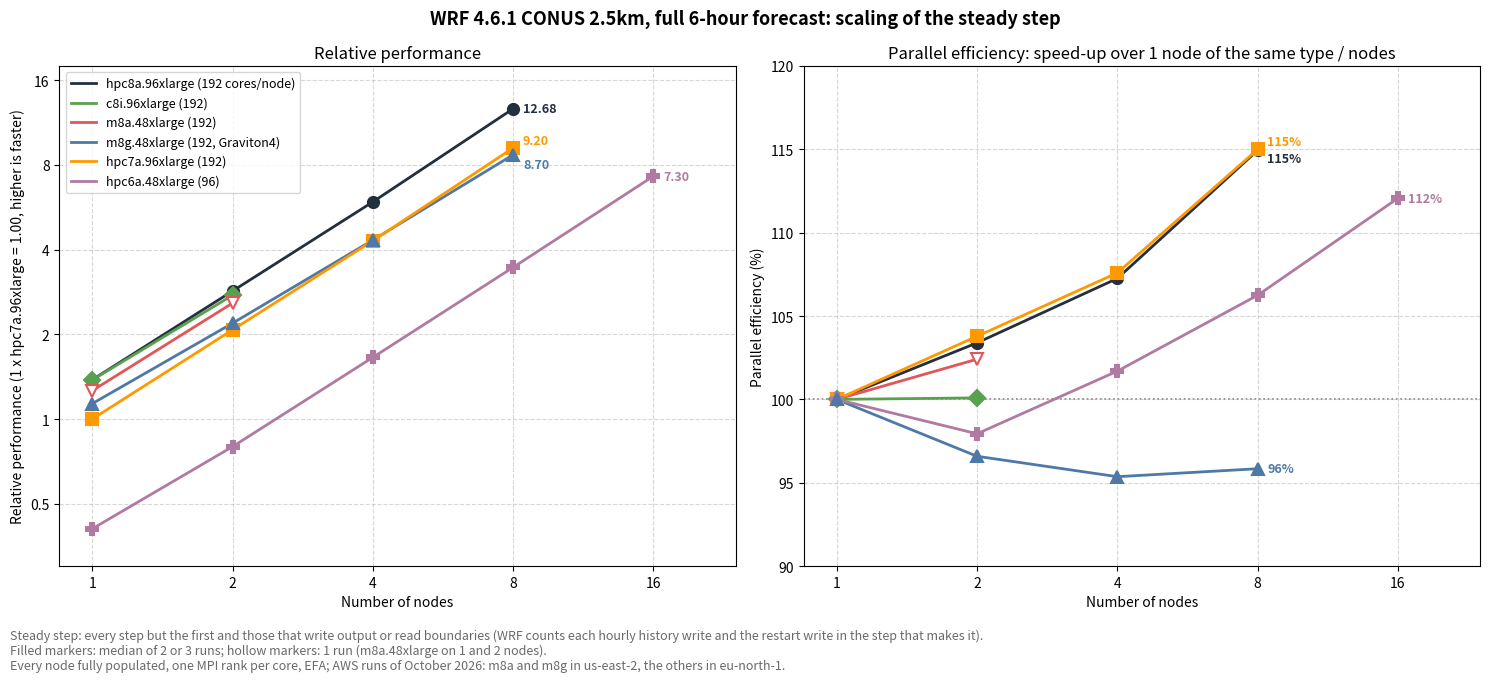

Source code (Python):
#!/usr/bin/env python3
"""
Generate the WRF CONUS 2.5km scaling chart: the full 6-hour forecast (1,440
steps of 15 s) on six instance types, 1 to 16 nodes, as relative performance
against one hpc7a.96xlarge node (= 1.00, higher is faster), next to each type's
parallel efficiency against its own single node.

Timing basis: the steady step, i.e. the average time per step over every step
but the first and those that write output or read boundaries (WRF counts each
history or restart write in the step that makes it, and the writes do not get
faster with more nodes). Per configuration (instance type, node count) the
median over its runs is taken; relative performance = the 1 x hpc7a.96xlarge
median / the configuration's median. An instance type that ran in two AWS
Regions (hpc7a.96xlarge, hpc6a.48xlarge) is taken from its eu-north-1 runs
only, so that each type is measured on one software stack. Only relative
values and run counts are embedded here.

Usage (from this directory):
    python3 generate_conus2p5km_chart.py
"""

import matplotlib

matplotlib.use("Agg")  # write the PNG without a display

import matplotlib.pyplot as plt
from matplotlib.ticker import FixedLocator, FuncFormatter, NullLocator

# ---------------------------------------------------------------------------
# Measured data: relative performance (1 x hpc7a.96xlarge = 1.00) and run count
# per node count. WRF 4.6.1, CONUS 2.5km (1501 x 1201 x 50), the 6-hour forecast
# with hourly history output, AWS runs of October 2026 (read 2026-10-28): m8a
# and m8g in us-east-2 (ParallelCluster 3.15.0, EFA installer 1.47.0), the
# others in eu-north-1 (ParallelCluster 3.16.0, EFA installer 1.49.0). Every
# node fully populated, one MPI rank per core (OMP_NUM_THREADS=1), EFA:
#   x86        the GCC 11 + Intel MPI build (dmpar), Intel MPI 2021.17 (m8a) or
#              2021.18 with the settings of x86/wrf-benchmark-conus2.5km-intel.sbatch
#   Graviton4  the Spack GCC build (dm+sm, run pure MPI) with OpenMPI 5.0.9,
#              launched as Arm/wrf-benchmark.sbatch does
# ---------------------------------------------------------------------------
DATA = {
    # type             {nodes: (relative performance, runs)}
    "hpc8a.96xlarge": {1: (1.3791, 3), 2: (2.8517, 3), 4: (5.9165, 3), 8: (12.6810, 3)},
    "c8i.96xlarge":   {1: (1.3765, 3), 2: (2.7555, 3)},
    "m8a.48xlarge":   {1: (1.2613, 1), 2: (2.5834, 1)},
    "m8g.48xlarge":   {1: (1.1345, 3), 2: (2.1916, 3), 4: (4.3276, 3), 8: (8.6986, 2)},
    "hpc7a.96xlarge": {1: (1.0000, 3), 2: (2.0757, 2), 4: (4.3035, 2), 8: (9.1995, 2)},
    "hpc6a.48xlarge": {1: (0.4073, 2), 2: (0.7978, 2), 4: (1.6568, 2), 8: (3.4619, 2),
                       16: (7.3030, 2)},
}

# type: (legend label, colour, marker,
#        end-label offset in points (dx, dy), left panel and right panel)
STYLE = {
    "hpc8a.96xlarge": ("hpc8a.96xlarge (192 cores/node)", "#232F3E", "o", (7, 0), (7, -6)),
    "c8i.96xlarge":   ("c8i.96xlarge (192)", "#59A14F", "D", None, None),
    "m8a.48xlarge":   ("m8a.48xlarge (192)", "#E15759", "v", None, None),
    "m8g.48xlarge":   ("m8g.48xlarge (192, Graviton4)", "#4E79A7", "^", (7, -7), (7, 0)),
    "hpc7a.96xlarge": ("hpc7a.96xlarge (192)", "#FF9900", "s", (7, 5), (7, 6)),
    "hpc6a.48xlarge": ("hpc6a.48xlarge (96)", "#B07AA1", "P", (7, 0), (7, 0)),
}

# Markers drawn above the others: m8g and hpc7a nearly coincide on 4 nodes, and
# the smaller triangle stays visible on top of the square.
MARKERS_ON_TOP = {"m8g.48xlarge"}

NODES = [1, 2, 4, 8, 16]
FIG_SIZE = (15, 6.8)
DPI = 150
OUTPUT = "WRF-CONUS2.5km-6h-Scaling.png"


def efficiency(points):
    """Speed-up over the type's own single node, divided by the node count."""
    one = points[1][0]
    return {n: rel / one / n for n, (rel, _) in points.items()}


def plot_series(ax, itype, nodes, values, runs, colour, marker, label):
    """One line per type; a hollow marker where a point was measured by one run."""
    ax.plot(nodes, values, "-", color=colour, linewidth=2, label=label, zorder=2)
    for x, y, r in zip(nodes, values, runs):
        ax.plot([x], [y], marker=marker, markersize=8, color=colour,
                markeredgecolor=colour, markeredgewidth=1.5,
                markerfacecolor=colour if r > 1 else "white",
                zorder=4 if itype in MARKERS_ON_TOP else 3)


def end_label(ax, x, y, text, offset, colour):
    """Value label at a series' last point (8 or 16 nodes only, where there is room)."""
    if offset is None:
        return
    ax.annotate(text, (x, y), xytext=offset, textcoords="offset points",
                ha="left", va="center", fontsize=9, fontweight="bold", color=colour)


def node_axis(ax):
    ax.set_xscale("log", base=2)
    ax.xaxis.set_major_locator(FixedLocator(NODES))
    ax.xaxis.set_minor_locator(NullLocator())
    ax.xaxis.set_major_formatter(FuncFormatter(lambda v, _: f"{int(v)}"))
    ax.set_xlim(0.85, 24)
    ax.set_xlabel("Number of nodes")
    ax.grid(True, which="major", linestyle="--", alpha=0.5)


fig, (ax1, ax2) = plt.subplots(1, 2, figsize=FIG_SIZE)

# --- Left: relative performance ------------------------------------------------
for itype, points in DATA.items():
    label, colour, marker, offset, _ = STYLE[itype]
    nodes = sorted(points)
    rel = [points[n][0] for n in nodes]
    plot_series(ax1, itype, nodes, rel, [points[n][1] for n in nodes], colour, marker, label)
    end_label(ax1, nodes[-1], rel[-1], f"{rel[-1]:.2f}", offset, colour)

node_axis(ax1)
ax1.set_yscale("log", base=2)
ax1.yaxis.set_major_locator(FixedLocator([0.25, 0.5, 1, 2, 4, 8, 16]))
ax1.yaxis.set_minor_locator(NullLocator())
ax1.yaxis.set_major_formatter(FuncFormatter(lambda v, _: f"{v:g}"))
ax1.set_ylim(0.3, 18)
ax1.set_ylabel("Relative performance (1 x hpc7a.96xlarge = 1.00, higher is faster)")
ax1.set_title("Relative performance")
ax1.legend(loc="upper left", fontsize=9)

# --- Right: parallel efficiency ---------------------------------------------------
for itype, points in DATA.items():
    label, colour, marker, _, offset = STYLE[itype]
    eff = efficiency(points)
    nodes = sorted(eff)
    pct = [100 * eff[n] for n in nodes]
    plot_series(ax2, itype, nodes, pct, [points[n][1] for n in nodes], colour, marker, label)
    end_label(ax2, nodes[-1], pct[-1], f"{pct[-1]:.0f}%", offset, colour)

node_axis(ax2)
ax2.axhline(100, color="gray", linestyle=":", linewidth=1.2, zorder=1)
ax2.set_ylim(90, 120)
ax2.set_ylabel("Parallel efficiency (%)")
ax2.set_title("Parallel efficiency: speed-up over 1 node of the same type / nodes")

# --- Notes: the metric, the run counts, the Regions ---------------------------------
single = {}
for itype, points in DATA.items():
    ones = [n for n, (_, runs) in sorted(points.items()) if runs == 1]
    if ones:
        single[itype] = ones
multi = sorted({runs for points in DATA.values() for _, runs in points.values() if runs > 1})


def join_words(words, conj):
    """'a', 'a and b', 'a, b and c' (conj is 'and' or 'or')."""
    return words[0] if len(words) == 1 else ", ".join(words[:-1]) + f" {conj} " + words[-1]


def nodes_text(nodes):
    return f"{join_words([str(n) for n in nodes], 'and')} node" + ("" if nodes == [1] else "s")


# A clause for each kind of marker the chart has (once every point has repeats, no hollow one)
marker_notes = []
if multi:
    marker_notes.append("filled markers: median of "
                        f"{join_words([str(r) for r in multi], 'or')} runs")
if single:
    marker_notes.append("hollow markers: 1 run ("
                        + ", ".join(f"{t} on {nodes_text(n)}" for t, n in single.items()) + ")")
markers_text = "; ".join(marker_notes)

notes = [
    "Steady step: every step but the first and those that write output or read boundaries "
    + "(WRF counts each hourly history write and the restart write in the step that makes it).",
    markers_text[:1].upper() + markers_text[1:] + ".",
    "Every node fully populated, one MPI rank per core, EFA; AWS runs of October 2026: m8a and m8g in "
    + "us-east-2, the others in eu-north-1.",
]
fig.text(0.01, 0.005, "\n".join(notes), fontsize=9, style="italic", color="dimgray",
         ha="left", va="bottom")
fig.suptitle("WRF 4.6.1 CONUS 2.5km, full 6-hour forecast: scaling of the steady step",
             fontsize=13, fontweight="bold")
plt.tight_layout(rect=(0, 0.075, 1, 1))
plt.savefig(OUTPUT, dpi=DPI)
print(f"Wrote {OUTPUT}")

# ---------------------------------------------------------------------------
# Also print a summary table for reference
# ---------------------------------------------------------------------------
print("\n=== Relative performance (1 x hpc7a.96xlarge = 1.00), runs, efficiency ===")
print(f"{'Type':<16}" + "".join(f"{str(n) + 'N':>18}" for n in NODES))
for itype, points in DATA.items():
    eff = efficiency(points)
    cells = []
    for n in NODES:
        if n in points:
            rel, runs = points[n]
            cells.append(f"{rel:6.2f} ({runs}r, {100 * eff[n]:3.0f}%)")
        else:
            cells.append("—")
    print(f"{itype:<16}" + "".join(f"{c:>18}" for c in cells))
